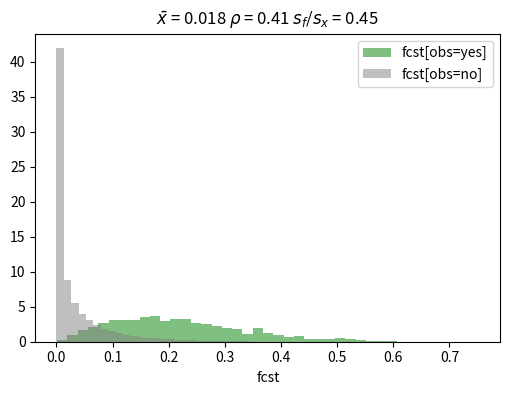
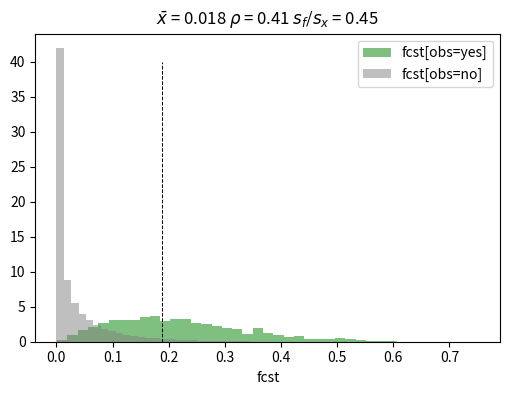
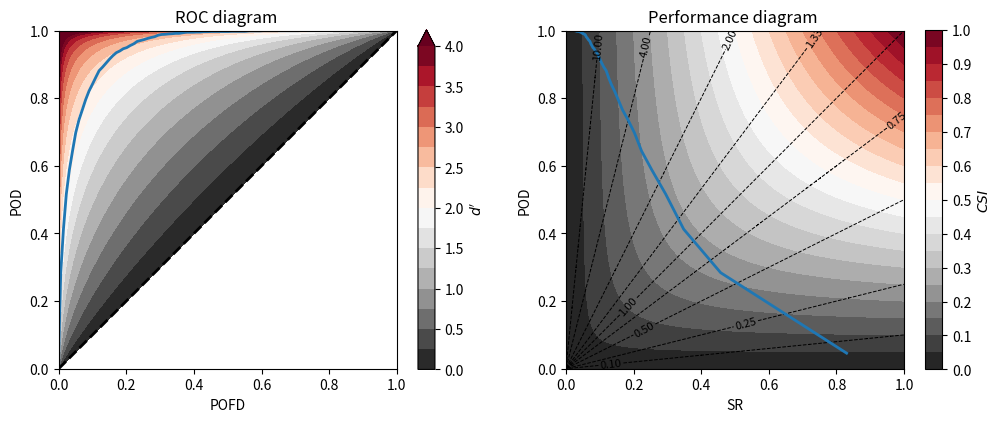

These charts were generated, in order, by the following Python code: (Note: this script raises an exception after producing the figures.)
import matplotlib.pyplot as plt 
import numpy as np
import pandas as pd
import seaborn as sns
from scipy.stats import beta,norm
from scipy.ndimage import gaussian_filter
from numpy.random import default_rng
rng = default_rng()
%matplotlib inline

def synth_data(nn,xbar,fbar,sharp,rhoxf):
    # generate synthetic binary obs with base rate = xbar
    # generate synthetic forecasts [continuous beta-distributed probability-like]
    # generate synthetic forecasts [binary with mean forecast = fbar]
    # rhoxf controls the correlation of the bivariate normal that is used to generate obs and fcst-beta
    # sharp controls the normalized sharpness in determining the beta distribution parameters of the fcsts
    cov = np.array([[1.,rhoxf ], [rhoxf,1.]])
    pts = rng.multivariate_normal([0., 0.], cov, size=nn)
    obs_bin=np.zeros_like(pts[:,0])
    xthresh=norm.ppf(1-xbar,0.,1.)
    obs_bin[pts[:,0]>=xthresh]=1.
    sx21=xbar*(1.-xbar)
    sf21=sharp*sx21
    nu1=fbar*(1-fbar)/sf21-1.
    alpha1=fbar*nu1
    beta1=(1.-fbar)*nu1
    fcst_beta=beta.ppf(norm.cdf(pts[:,1],0.,1.), alpha1,beta1)
    fthresh=np.quantile(fcst_beta,1.-fbar)
    fcst_bin=fcst_beta>=fthresh
    return obs_bin,fcst_beta,fcst_bin

def cont_table(fcst,obs):
    # assuming fcst and obs are both binary and are of the same length
    # joint probabilities elelements should sum to 1
    # return elements of 2x2 contingency table as well as a pandas dataframe for easy viewing
    nn=float(len(obs))
    aa=np.sum(obs*fcst)/nn
    bb=np.sum((1.-obs)*fcst)/nn
    cc=np.sum(obs*(1.-fcst))/nn
    dd=np.sum((1.-obs)*(1.-fcst))/nn
    df=pd.DataFrame(data=np.array([[aa,bb,aa+bb],[cc,dd,cc+dd],[aa+cc,bb+dd,aa+bb+cc+dd]]),index=['fcst=yes','fcst=no','col sum'],columns=['obs=yes','obs=no','row sum'])
    return aa, bb, cc, dd, df


# these values will generate a large sample of data with similar performance characteristics as Finley's 1884 tornado forecasts
nn=100000
xbar=0.0182
fbar=0.0357
rhoxf=0.77
ratio=0.2

obs_pts,fcst_pts,fcst_bin=synth_data(nn,xbar,fbar,ratio,rhoxf)

aa, bb, cc, dd, df_tbl = cont_table(fcst_bin,obs_pts)

# multiply by 2803 to get similar total counts as Finley
print(df_tbl*2803.)

# plot the discrimination diagram

# calculate some stats
xbar_pts=np.mean(obs_pts)
sx2_pts=np.var(obs_pts,ddof=0)
sf2_pts=np.var(fcst_pts,ddof=0)
rho_pts=np.corrcoef([obs_pts,fcst_pts])[0][1]
sf_sx=np.sqrt(sf2_pts)/np.sqrt(sx2_pts)

# format strings containing these stats in the diagram title
leg1=r' $\rho$' + f' = {np.round(rho_pts,2)}'
sharp=r' $s_f$/$s_x$' + f' = {np.round(sf_sx,2)}'
tit1=r'$\bar x$'+f' = {np.round(xbar_pts,3)}'

fig,axs=plt.subplots(figsize=(6,4))

# obs=yes conditional distribution
axs.hist(fcst_pts[obs_pts>=0.5], bins=41,color='green',density=True,label='fcst[obs=yes]',alpha=.5)
# obs=no conditional distribution
axs.hist(fcst_pts[obs_pts<0.5], bins=41,color='gray',density=True,label='fcst[obs=no]',alpha=.5)
axs.set_title(tit1+leg1+sharp)
axs.set_xlabel('fcst')
axs.legend()

# include the location of the fcst threshold that was used to generate the array of binary forecasts from the continuous array

fthresh=np.quantile(fcst_pts,1.-fbar)

fig,axs=plt.subplots(figsize=(6,4))

# obs=yes conditional distribution
axs.hist(fcst_pts[obs_pts>=0.5], bins=41,color='green',density=True,label='fcst[obs=yes]',alpha=.5)
# obs=no conditional distribution
axs.hist(fcst_pts[obs_pts<0.5], bins=41,color='gray',density=True,label='fcst[obs=no]',alpha=.5)
axs.plot([fthresh,fthresh],[0,40],'k--',lw=0.7)
axs.set_title(tit1+leg1+sharp)
axs.set_xlabel('fcst')
axs.legend()

# print some common measures from 2x2 table, more python functions at the end of this notebook and intro_2x2_table.ipynb

def pod(a,b,c,d):
    return a/(a+c)
    
def sr(a,b,c,d):
    return a/(a+b)    

def pofd(a,b,c,d):
    return b/(b+d)
    
def csi(a,b,c,d):
    return a/(a+b+c)

print('POD = ',pod(aa,bb,cc,dd))
print('SR = ',sr(aa,bb,cc,dd))
print('POFD = ',pofd(aa,bb,cc,dd))
print('CSI = ',csi(aa,bb,cc,dd))


def calc_2x2_table(fcst,obs,thresholds):
    # assuming fcst and obs are of the same length, fcst are continuous and obs are binary
    # loop over thresholds and find elements of 2x2 contingency table for each
    # return these in a pandas dataframe
    nthresh=len(thresholds)
    aa=np.full(nthresh,np.nan)
    bb=np.full(nthresh,np.nan)
    cc=np.full(nthresh,np.nan)
    dd=np.full(nthresh,np.nan)
    for j in np.arange(nthresh):
        fthresh=thresholds[j]
        fcst_bin=fcst>=fthresh
        nn=float(len(obs))
        aa[j]=np.sum(obs*fcst_bin)/nn
        bb[j]=np.sum((1.-obs)*fcst_bin)/nn
        cc[j]=np.sum(obs*(1.-fcst_bin))/nn
        dd[j]=np.sum((1.-obs)*(1.-fcst_bin))/nn
    df=pd.DataFrame(data=np.array([thresholds,aa,bb,cc,dd]).T,columns=['thresh','a','b','c','d'])
    return df

# set up array of thresholds going from zero to slightly above the max forecast value
# this will produce PODs that vary from 1 to 0, POFDs that vary from 1 to 0
# SR at the zero threshold will equal xbar, SR when POD=POFD=0 is undefined since a=b=0
threshs=np.quantile(fcst_pts,np.linspace(0.001,0.999,99))
threshs=np.insert(threshs,0,0.)
threshs=np.append(threshs,np.max(fcst_pts)*1.01)

# generate arrays of 2x2 contingency table elements corresponding with these thresholds
df = calc_2x2_table(fcst_pts,obs_pts,threshs)
df

# create ROC and performance diagrams

xbar=0.0182

fig, axs = plt.subplots(1, 2,figsize=(12,6))
axs = axs.flat

# arrays hold 2d fields of POD, POFD, SR to allow for calculation of scores in background of plots
pod1=np.arange(0.001,1.0,0.001)
sr1=np.arange(0.001,1.0,0.001)
pofd1=np.arange(0.001,1.0,0.001)

sr2,pod2=np.meshgrid(sr1,pod1)
pofd_roc,pod_roc=np.meshgrid(pofd1,pod1)


# 2x2 contingency elements in POD,SR space
aa_r=xbar*pod2
bb_r=xbar*(pod2/sr2-pod2)
cc_r=xbar*(1.-pod2)
dd_r=1.-xbar*(pod2/sr2+1.-pod2)

# typical performance diagram will plot frequency bias and CSI in the background since these are simple functions of POD, SR
bias_roebber=pod2/sr2
plot_roebber=csi(aa_r,bb_r,cc_r,dd_r)

label1=r'$CSI$'
extend1='neither'
d_lvls=np.linspace(0.,1.,21)
d_ticks=np.linspace(0.,1.,11)

# plot performance diagram
sc1=axs[1].contourf(sr1,pod1,plot_roebber,levels=d_lvls,cmap='RdGy_r',extend=extend1)
cs0=axs[1].contour(sr1,pod1,bias_roebber,levels=np.array([0.1,0.25,0.5,0.75,1.,1.33,2.,4.,10.]),colors='k',linestyles='dashed',linewidths=0.7)
axs[1].clabel(cs0, cs0.levels, inline=True, fontsize=8)
plt.colorbar(sc1,orientation='vertical',shrink=0.735,label=label1,ax=axs[1],ticks=d_ticks)
axs[1].set_aspect('equal')
axs[1].set_ylim(0.,1.)
axs[1].set_xlim(0.,1.)
axs[1].set_xlabel('SR')
axs[1].set_ylabel('POD')
axs[1].set_title('Performance diagram ')

# plot ROC diagram
label1=r"$d'$"
extend1='max'
d_lvls=np.linspace(0.,4.,17)
d_ticks=np.linspace(0.,4.,9)
def dprime(a,b,c,d):
    return norm.ppf(a/(a+c))-norm.ppf(b/(b+d))
    
# 2x2 contingency elements in POD,POFD space
aa_roc=xbar*pod_roc
bb_roc=(1-xbar)*pofd_roc
cc_roc=xbar*(1.-pod_roc)
dd_roc=(1-xbar)*(1.-pofd_roc)

# set no skill region to nan
aa_roc[pod_roc<pofd_roc]=np.nan
bb_roc[pod_roc<pofd_roc]=np.nan
cc_roc[pod_roc<pofd_roc]=np.nan
dd_roc[pod_roc<pofd_roc]=np.nan

# plot ROC diagram with background score = d'

sc0=axs[0].contourf(pofd1,pod1,dprime(aa_roc,bb_roc,cc_roc,dd_roc),levels=d_lvls,cmap='RdGy_r',extend=extend1)
plt.colorbar(sc0,orientation='vertical',shrink=0.735,label=label1,ax=axs[0],ticks=d_ticks)

#zero skill line
axs[0].plot([0,1],[0,1],'k--',lw=2)
axs[0].set_aspect('equal')
axs[0].set_ylim(0.,1.)
axs[0].set_xlim(0.,1.)
axs[0].set_xlabel('POFD')
axs[0].set_ylabel('POD')
axs[0].set_title('ROC diagram ')


# plot results - POD vs POFD on ROC, POD vs SR on performance diagram
df['POD']=pod(df.a,df.b,df.c,df.d)
df['POFD']=pofd(df.a,df.b,df.c,df.d)
df['SR']=sr(df.a,df.b,df.c,df.d)
axs[0].plot(df.POFD,df.POD,lw=2)
axs[1].plot(df.SR,df.POD,lw=2)


# synthetic 2-D observation forecast binary field generator

# colors
colorlist=['xkcd:fire engine red','xkcd:violet','xkcd:water blue','xkcd:medium green']

# seeds for random number generators
obs_rng = np.random.default_rng(10987654321)
fcst_rng = np.random.default_rng(42)

def make_regions(noise, sigma, prob):
    filtered = gaussian_filter(noise, sigma, mode='reflect')
    threshold = np.quantile(filtered, 1 - prob)
    return (filtered > threshold).astype('float')

def generate_obs_field(size, sigma, prob, rng=obs_rng):
    noise = rng.random(size)    
    return noise, make_regions(noise, sigma, prob)

def generate_forecast_field(truth_noise, sigma, prob, noise_weight, rng=obs_rng):
    noise = rng.random(truth_noise.shape)
    noise = noise_weight * noise + (1 - noise_weight) * truth_noise
    return make_regions(noise, sigma, prob)

# generate obs field with a moderate level of autocorrelation
obs_sigma = 3.

# generate a "skillful/smooth" forecast field with a higher level of compactness
skillfcst_sigma=6.
skill_error_weight=0.5

# generate a "random/spiky" forecast field with a low level of compactness
randfcst_sigma=1.
rand_error_weight=1.0

# specify base rate and bias
base_rate = 0.1
bias=1.

# domain size
ni, nj = 333, 333

# generate fields
obs_noise, obs = generate_obs_field((nj, ni), obs_sigma, base_rate)
skill_fcst = generate_forecast_field(obs_noise, skillfcst_sigma, bias*base_rate, noise_weight=skill_error_weight, rng=fcst_rng)
rand_fcst = generate_forecast_field(obs_noise, randfcst_sigma, bias*base_rate, noise_weight=rand_error_weight, rng=fcst_rng)

# calculate CSI
skill_csi=np.sum(obs*skill_fcst)/(np.sum(obs)+np.sum(skill_fcst)-np.sum(obs*skill_fcst))
rand_csi=np.sum(obs*rand_fcst)/(np.sum(obs)+np.sum(skill_fcst)-np.sum(obs*rand_fcst))
skill_pod=np.sum(obs*skill_fcst)/np.sum(obs)
rand_pod=np.sum(obs*rand_fcst)/np.sum(obs)

# plot these fields
fig,ax = plt.subplots(1,3,figsize=(15,6))
axs=ax.flat

cmap_obs=colors.ListedColormap(['white',colorlist[0]])
axs[0].imshow(obs, cmap=cmap_obs, origin='lower')
axs[0].set_title(r'synthetic obs $\bar x$ = '+f'{base_rate}')

cmap_fcst=colors.ListedColormap(['white',colorlist[1]])
axs[1].imshow(skill_fcst, cmap=cmap_fcst, origin='lower')
axs[1].set_title(r'skillful/smooth fcst $CSI$ = '+f'{np.round(skill_csi,2)} $POD$ = '+f'{np.round(skill_pod,2)}')

cmap_rand=colors.ListedColormap(['white',colorlist[2]])
axs[2].imshow(rand_fcst, cmap=cmap_rand, origin='lower')
axs[2].set_title(r'random/spiky fcst $CSI$ = '+f'{np.round(rand_csi,2)} $POD$ = '+f'{np.round(rand_pod,2)}')

# set up functions for score calculations from 2x2 contingency table
def ang2bias(x):
    return np.tan(x*np.pi/180.)

def bias2ang(x):
    return np.arctan(x)*180./np.pi

def pod(a,b,c,d):
    return a/(a+c)
    
def sr(a,b,c,d):
    return a/(a+b)    

def pofd(a,b,c,d):
    return b/(b+d)
    
def mr(a,b,c,d):
    return c/(c+d)

def csi(a,b,c,d):
    return a/(a+b+c)

def tversky(a,b,c,d,gamma):
    return a/(a+gamma*b+(1.-gamma)*c)
    
def pss(a,b,c,d):
    return (a*d-b*c)/(a+c)/(b+d)

def css(a,b,c,d):
    return (a*d-b*c)/(a+b)/(c+d)

def qyule(a,b,c,d):
    return (a*d-b*c)/(a*d+b*c)

def mse(a,b,c,d):
    return b+c
    
def srskill(a,b,c,d):
    return (a*d-b*c)/(a+b)/(b+d)
    
def podskill(a,b,c,d):
    return (a*d-b*c)/(a+c)/(c+d)
    
def deelia(a,b,c,d):
    return np.log(b/(a+b))/np.log(a/(a+c))

def edi(a,b,c,d):
    return (np.log(b/(b+d))-np.log(a/(a+c)))/(np.log(b/(b+d))+np.log(a/(a+c)))

def sedi(a,b,c,d):
    return (np.log(b/(b+d))-np.log(a/(a+c))-np.log(d/(b+d))+np.log(c/(a+c)))/(np.log(b/(b+d))+np.log(a/(a+c))+np.log(d/(b+d))+np.log(c/(a+c)))

def hss(a,b,c,d):
    return 2.*(a*d-b*c)/((a+c)*(c+d)+(a+b)*(b+d))

def kappa(a,b,c,d,w):
    return (a*d-b*c)/((1.-w)*(a+c)*(c+d)+w*(a+b)*(b+d))

def dprime(a,b,c,d):
    return norm.ppf(a/(a+c))-norm.ppf(b/(b+d))

def biasodds(a,b,c,d):
    return (a+b)*(b+d)/(a+c)/(c+d)

def oddsr(a,b,c,d):
    return a*d/b/c

def bias(a,b,c,d):
    return (a+b)/(a+c)
    
def phi(a,b,c,d):
    return (a*d-b*c)/np.sqrt((a+c)*(c+d)*(a+b)*(b+d))

def relvalue(a,b,c,d,alpha,xbar):
    if alpha>xbar:
        relval=((1.-alpha)*a-alpha*b)/(1.-alpha)/xbar
    else:
        relval=(alpha*d-(1.-alpha)*c)/alpha/(1.-xbar)
    return relval

def betafa(a,b,c,d):
    return (a/(a+c))/(b/(b+d))
    
def betame(a,b,c,d):
    return (d/(b+d))/(c/(a+c))

def alphafa(a,b,c,d):
    return (a/(a+c))/(a/(a+c)+b/(b+d))
    
def alphame(a,b,c,d):
    return (c/(a+c))/(d/(b+d)+c/(a+c))


